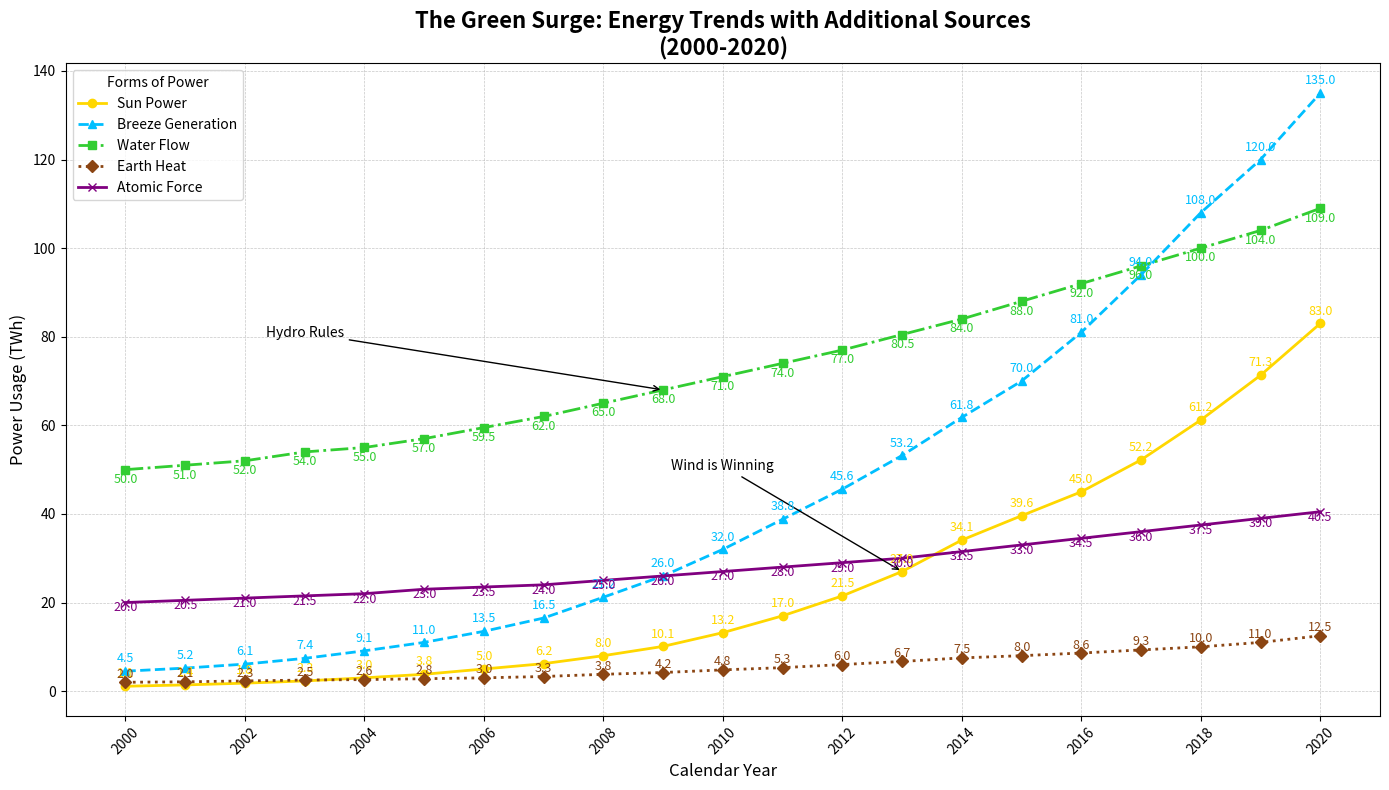

Write the Python code that produced this figure.
import matplotlib.pyplot as plt
import numpy as np

years = np.arange(2000, 2021)
solar = [1.1, 1.4, 1.8, 2.3, 3.0, 3.8, 5.0, 6.2, 8.0, 10.1, 13.2, 17.0, 21.5, 27.0, 34.1, 39.6, 45.0, 52.2, 61.2, 71.3, 83.0]
wind = [4.5, 5.2, 6.1, 7.4, 9.1, 11.0, 13.5, 16.5, 21.2, 26.0, 32.0, 38.8, 45.6, 53.2, 61.8, 70.0, 81.0, 94.0, 108.0, 120.0, 135.0]
hydro = [50.0, 51.0, 52.0, 54.0, 55.0, 57.0, 59.5, 62.0, 65.0, 68.0, 71.0, 74.0, 77.0, 80.5, 84.0, 88.0, 92.0, 96.0, 100.0, 104.0, 109.0]

# New data series
geothermal = [2.0, 2.1, 2.3, 2.5, 2.6, 2.8, 3.0, 3.3, 3.8, 4.2, 4.8, 5.3, 6.0, 6.7, 7.5, 8.0, 8.6, 9.3, 10.0, 11.0, 12.5]
nuclear = [20.0, 20.5, 21.0, 21.5, 22.0, 23.0, 23.5, 24.0, 25.0, 26.0, 27.0, 28.0, 29.0, 30.0, 31.5, 33.0, 34.5, 36.0, 37.5, 39.0, 40.5]

fig, ax = plt.subplots(figsize=(14, 8))

ax.plot(years, solar, label='Sun Power', marker='o', color='#FFD700', linewidth=2, linestyle='-')
ax.plot(years, wind, label='Breeze Generation', marker='^', color='#00BFFF', linewidth=2, linestyle='--')
ax.plot(years, hydro, label='Water Flow', marker='s', color='#32CD32', linewidth=2, linestyle='-.')
ax.plot(years, geothermal, label='Earth Heat', marker='D', color='#8B4513', linewidth=2, linestyle=':')
ax.plot(years, nuclear, label='Atomic Force', marker='x', color='#800080', linewidth=2, linestyle='-')

ax.annotate('Wind is Winning', xy=(2013, 27.0), xytext=(2010, 50),
            arrowprops=dict(facecolor='black', arrowstyle='->'), fontsize=10, ha='center', color='black')
ax.annotate('Hydro Rules', xy=(2009, 68.0), xytext=(2003, 80),
            arrowprops=dict(facecolor='black', arrowstyle='->'), fontsize=10, ha='center', color='black')

for i, txt in enumerate(solar):
    ax.text(years[i], solar[i] + 2, str(txt), fontsize=9, ha='center', color='#FFD700')

for i, txt in enumerate(wind):
    ax.text(years[i], wind[i] + 2, str(txt), fontsize=9, ha='center', color='#00BFFF')
    
for i, txt in enumerate(hydro):
    ax.text(years[i], hydro[i] - 3, str(txt), fontsize=9, ha='center', color='#32CD32')

# New annotations for additional series
for i, txt in enumerate(geothermal):
    ax.text(years[i], geothermal[i] + 1, str(txt), fontsize=9, ha='center', color='#8B4513')

for i, txt in enumerate(nuclear):
    ax.text(years[i], nuclear[i] - 2, str(txt), fontsize=9, ha='center', color='#800080')

ax.set_title("The Green Surge: Energy Trends with Additional Sources\n(2000-2020)", fontsize=16, fontweight='bold')
ax.set_xlabel("Calendar Year", fontsize=12)
ax.set_ylabel("Power Usage (TWh)", fontsize=12)

ax.legend(title='Forms of Power', loc='upper left', fontsize=10)
ax.grid(True, linestyle='--', linewidth=0.5, alpha=0.7)
plt.xticks(years[::2], rotation=45)
plt.tight_layout()
plt.show()
